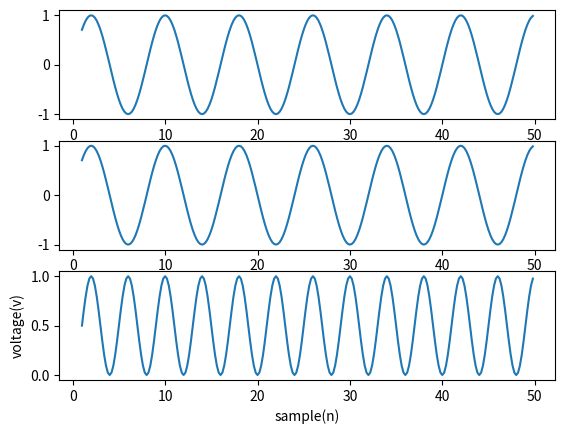

Python code for this plot:
import matplotlib.pyplot as plt
import numpy as np

fs=8000
f=1000
x=np.arange(1,50,0.2)
y=np.sin(2*np.pi*f*x/fs)
plt.subplot(3,1,1)
plt.plot(x,y)

y1=np.sin(2*np.pi*f*x/fs)
plt.subplot(3,1,2)
plt.plot(x,y1)
y3=y1*y
plt.subplot(3,1,3)
plt.plot(x,y3)

plt.xlabel('sample(n)')
plt.ylabel('voltage(v)')
plt.show()
